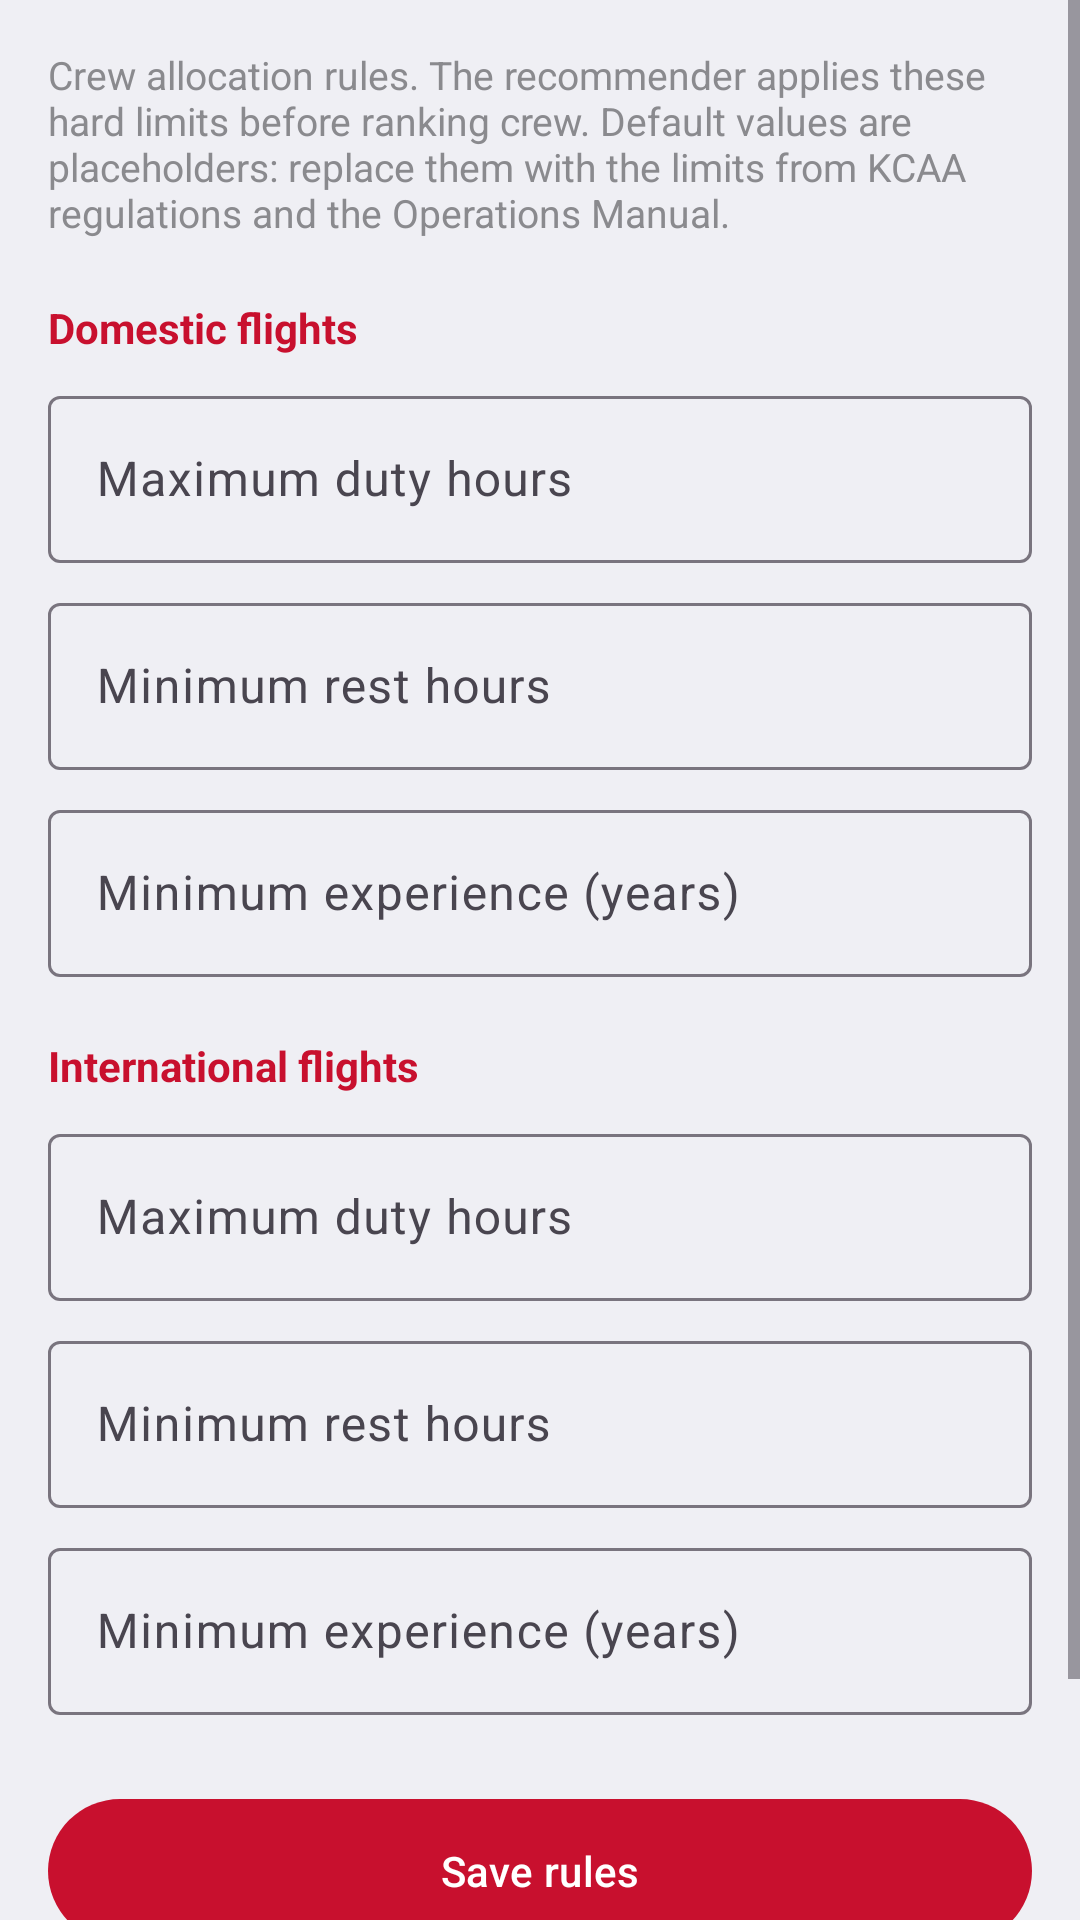

Produce the Android XML layout that renders to this screen, including the resource entries it uses.
<!-- AndroidManifest.xml: application theme Theme.KenyaAirways -->
<!-- res/layout/fragment_policies.xml -->
<?xml version="1.0" encoding="utf-8"?>
<ScrollView xmlns:android="http://schemas.android.com/apk/res/android"
    xmlns:app="http://schemas.android.com/apk/res-auto"
    android:layout_width="match_parent" android:layout_height="match_parent">
    <LinearLayout android:layout_width="match_parent" android:layout_height="wrap_content"
        android:orientation="vertical" android:padding="16dp">

        <TextView android:layout_width="match_parent" android:layout_height="wrap_content"
            android:text="Crew allocation rules. The recommender applies these hard limits before ranking crew. Default values are placeholders: replace them with the limits from KCAA regulations and the Operations Manual."
            android:textColor="@color/text_secondary" android:textSize="13sp"/>

        <TextView android:layout_width="wrap_content" android:layout_height="wrap_content"
            android:layout_marginTop="20dp" android:text="Domestic flights"
            android:textColor="@color/primary" android:textStyle="bold"/>
        <com.google.android.material.textfield.TextInputLayout
            android:layout_width="match_parent" android:layout_height="wrap_content"
            android:layout_marginTop="8dp" android:hint="Maximum duty hours">
            <com.google.android.material.textfield.TextInputEditText android:id="@+id/etDomDuty"
                android:layout_width="match_parent" android:layout_height="wrap_content"
                android:inputType="numberDecimal"/>
        </com.google.android.material.textfield.TextInputLayout>
        <com.google.android.material.textfield.TextInputLayout
            android:layout_width="match_parent" android:layout_height="wrap_content"
            android:layout_marginTop="8dp" android:hint="Minimum rest hours">
            <com.google.android.material.textfield.TextInputEditText android:id="@+id/etDomRest"
                android:layout_width="match_parent" android:layout_height="wrap_content"
                android:inputType="numberDecimal"/>
        </com.google.android.material.textfield.TextInputLayout>
        <com.google.android.material.textfield.TextInputLayout
            android:layout_width="match_parent" android:layout_height="wrap_content"
            android:layout_marginTop="8dp" android:hint="Minimum experience (years)">
            <com.google.android.material.textfield.TextInputEditText android:id="@+id/etDomExp"
                android:layout_width="match_parent" android:layout_height="wrap_content"
                android:inputType="numberDecimal"/>
        </com.google.android.material.textfield.TextInputLayout>

        <TextView android:layout_width="wrap_content" android:layout_height="wrap_content"
            android:layout_marginTop="20dp" android:text="International flights"
            android:textColor="@color/primary" android:textStyle="bold"/>
        <com.google.android.material.textfield.TextInputLayout
            android:layout_width="match_parent" android:layout_height="wrap_content"
            android:layout_marginTop="8dp" android:hint="Maximum duty hours">
            <com.google.android.material.textfield.TextInputEditText android:id="@+id/etIntDuty"
                android:layout_width="match_parent" android:layout_height="wrap_content"
                android:inputType="numberDecimal"/>
        </com.google.android.material.textfield.TextInputLayout>
        <com.google.android.material.textfield.TextInputLayout
            android:layout_width="match_parent" android:layout_height="wrap_content"
            android:layout_marginTop="8dp" android:hint="Minimum rest hours">
            <com.google.android.material.textfield.TextInputEditText android:id="@+id/etIntRest"
                android:layout_width="match_parent" android:layout_height="wrap_content"
                android:inputType="numberDecimal"/>
        </com.google.android.material.textfield.TextInputLayout>
        <com.google.android.material.textfield.TextInputLayout
            android:layout_width="match_parent" android:layout_height="wrap_content"
            android:layout_marginTop="8dp" android:hint="Minimum experience (years)">
            <com.google.android.material.textfield.TextInputEditText android:id="@+id/etIntExp"
                android:layout_width="match_parent" android:layout_height="wrap_content"
                android:inputType="numberDecimal"/>
        </com.google.android.material.textfield.TextInputLayout>

        <com.google.android.material.button.MaterialButton android:id="@+id/btnSave"
            android:layout_width="match_parent" android:layout_height="56dp" android:layout_marginTop="24dp"
            android:text="Save rules" app:backgroundTint="@color/primary"/>
        <com.google.android.material.button.MaterialButton android:id="@+id/btnDefaults"
            style="@style/Widget.Material3.Button.OutlinedButton"
            android:layout_width="match_parent" android:layout_height="56dp" android:layout_marginTop="8dp"
            android:text="Restore defaults"/>
    </LinearLayout>
</ScrollView>
<!-- resources referenced by this layout -->
<resources>
  <color name="primary">#C8102E</color>
  <color name="text_secondary">#8A8A8E</color>
  <style name="Theme.KenyaAirways" parent="Theme.Material3.DayNight.NoActionBar">
          <item name="colorPrimary">@color/primary</item>
          <item name="colorOnPrimary">@color/white</item>
          <item name="android:statusBarColor">@android:color/transparent</item>
          <item name="android:windowLightStatusBar">false</item>
          <item name="android:windowBackground">@color/screen_bg</item>
          <item name="android:navigationBarColor">@color/screen_bg</item>
          <item name="android:windowLightNavigationBar">false</item>
      </style>
  <color name="white">#FFFFFF</color>
  <color name="screen_bg">#EFEFF4</color>
</resources>
